14-way image classification set "CitrusLeafPathology-14-Aug" from GitHub (Aurelia-Maris-Crystalthrone/YouKang); label vocabulary: anthracnose, bacterial blight, black spot, citrus canker, citrus mite, curl leaf, curl virus, deficiency leaf, dry leaf, greening, healthy, melanose, sooty mould, spider mite.

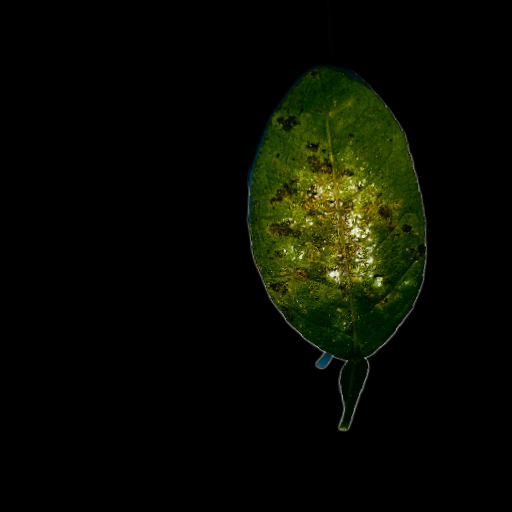
Label: spider mite

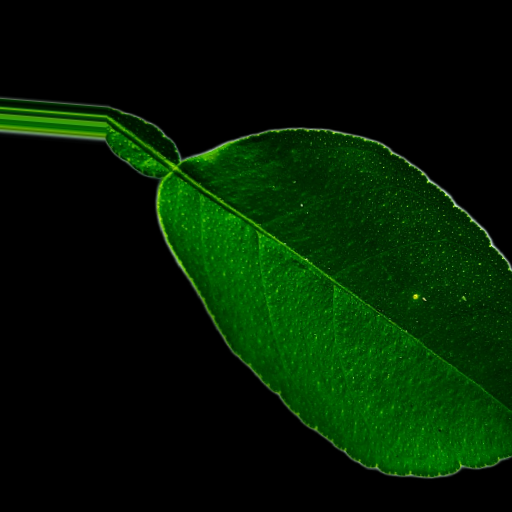
Label: healthy

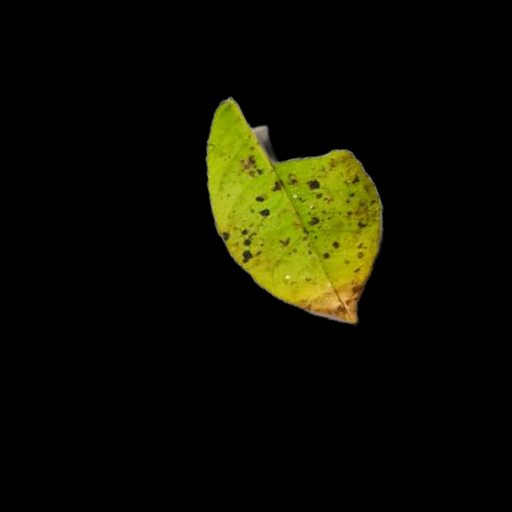
Label: melanose

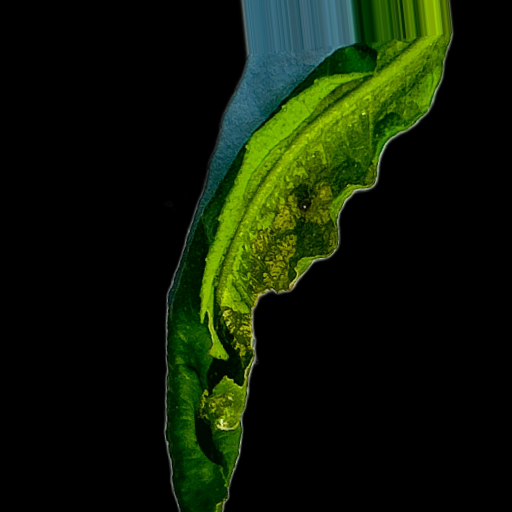
Label: curl virus

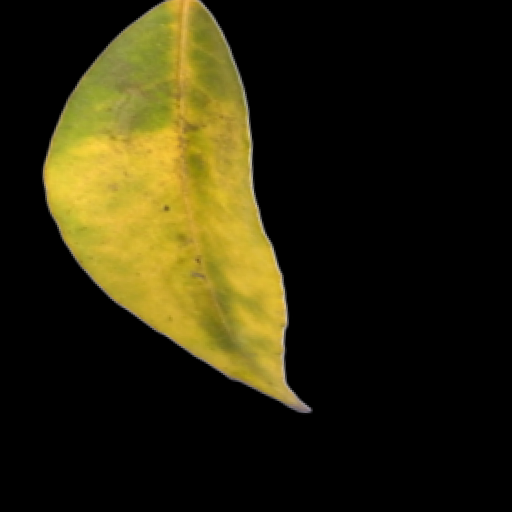
Label: greening

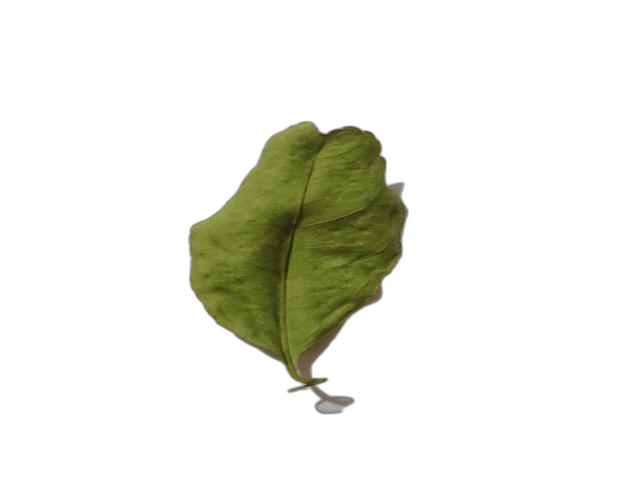
Label: curl leaf
